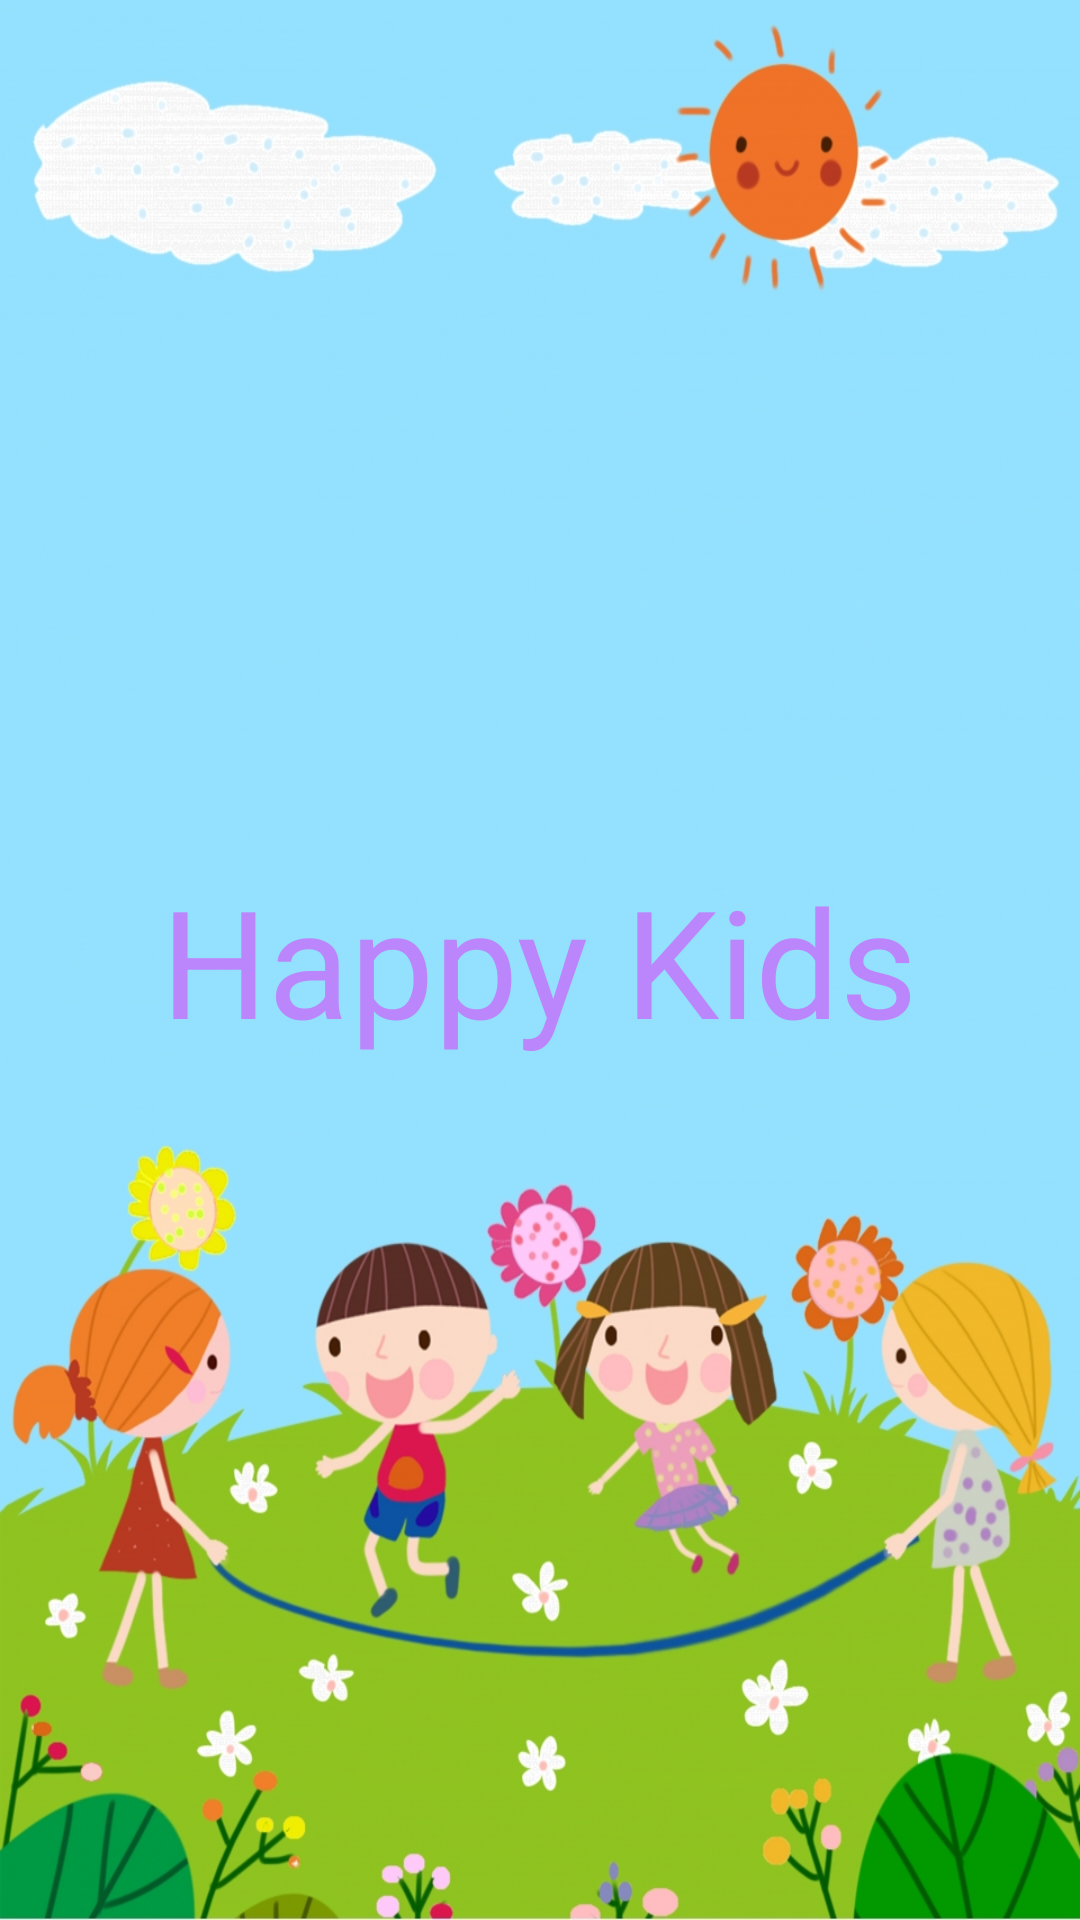

Produce the Android XML layout that renders to this screen, including the resource entries it uses.
<!-- AndroidManifest.xml: activity theme Theme.HappyKids.Fullscreen -->
<!-- res/layout/activity_splash.xml -->
<?xml version="1.0" encoding="utf-8"?>
<LinearLayout xmlns:android="http://schemas.android.com/apk/res/android"
    xmlns:tools="http://schemas.android.com/tools"
    android:layout_width="match_parent"
    android:layout_height="match_parent"
    xmlns:app="http://schemas.android.com/apk/res-auto"
    android:background="?attr/fullscreenBackgroundColor"
    android:orientation="vertical"
    android:theme="@style/ThemeOverlay.HappyKids.FullscreenContainer"
    tools:context=".SplashActivity">


<LinearLayout
    android:layout_width="match_parent"
    android:layout_height="match_parent"
    android:gravity="center">

<TextView
    android:layout_width="wrap_content"
    android:layout_height="wrap_content"
    android:fontFamily="@font/roboto_bold"
    android:gravity="center"
    android:text="@string/happy_kids"
    android:textColor="@color/purple_200"
    android:textSize="@dimen/tv_happy_kids"/>

</LinearLayout>
</LinearLayout>
<!-- resources referenced by this layout -->
<resources>
  <color name="purple_200">#FFBB86FC</color>
  <dimen name="tv_happy_kids">50sp</dimen>
  <string name="happy_kids">Happy Kids</string>
  <style name="ThemeOverlay.HappyKids.FullscreenContainer" parent="">
          <item name="fullscreenBackgroundColor">@null</item>
          <item name="fullscreenTextColor">@null</item>
      </style>
  <style name="Theme.HappyKids.Fullscreen" parent="Theme.MaterialComponents.NoActionBar">
          <item name="android:actionBarStyle">@style/Widget.Theme.HappyKids.ActionBar.Fullscreen
          </item>
          <item name="android:windowActionBarOverlay">true</item>
          <item name="android:windowBackground">@drawable/happy_kids</item>
      </style>
  <style name="Widget.Theme.HappyKids.ActionBar.Fullscreen" parent="Widget.AppCompat.ActionBar">
          <item name="android:background">@color/black_overlay</item>
      </style>
  <!-- drawable happy_kids: jpg bitmap (drawable, 434132 bytes) -->
  <color name="black_overlay">#66000000</color>
</resources>
